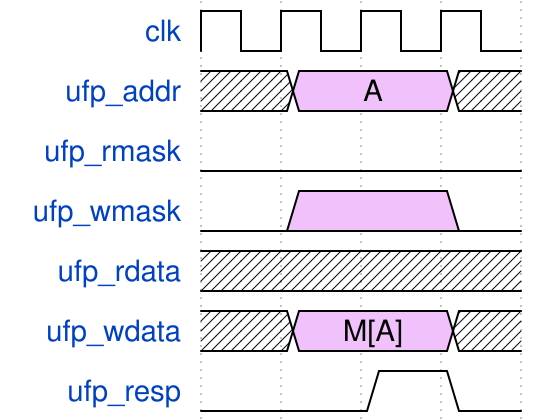

Write the WaveDrom specification (WaveJSON) that draws this timing diagram.

{signal:
  [
    {name: "clk"       , wave: "p..."},
    {name: "ufp_addr"  , wave: "x8.x", data: ["A"]},
    {name: "ufp_rmask" , wave: "0..."},
    {name: "ufp_wmask" , wave: "08.0"},
    {name: "ufp_rdata" , wave: "x...", data: ["M[A]"]},
    {name: "ufp_wdata" , wave: "x8.x", data: ["M[A]"]},
    {name: "ufp_resp"  , wave: "0.10"}
  ],
  config: { hscale: 1 }
}
